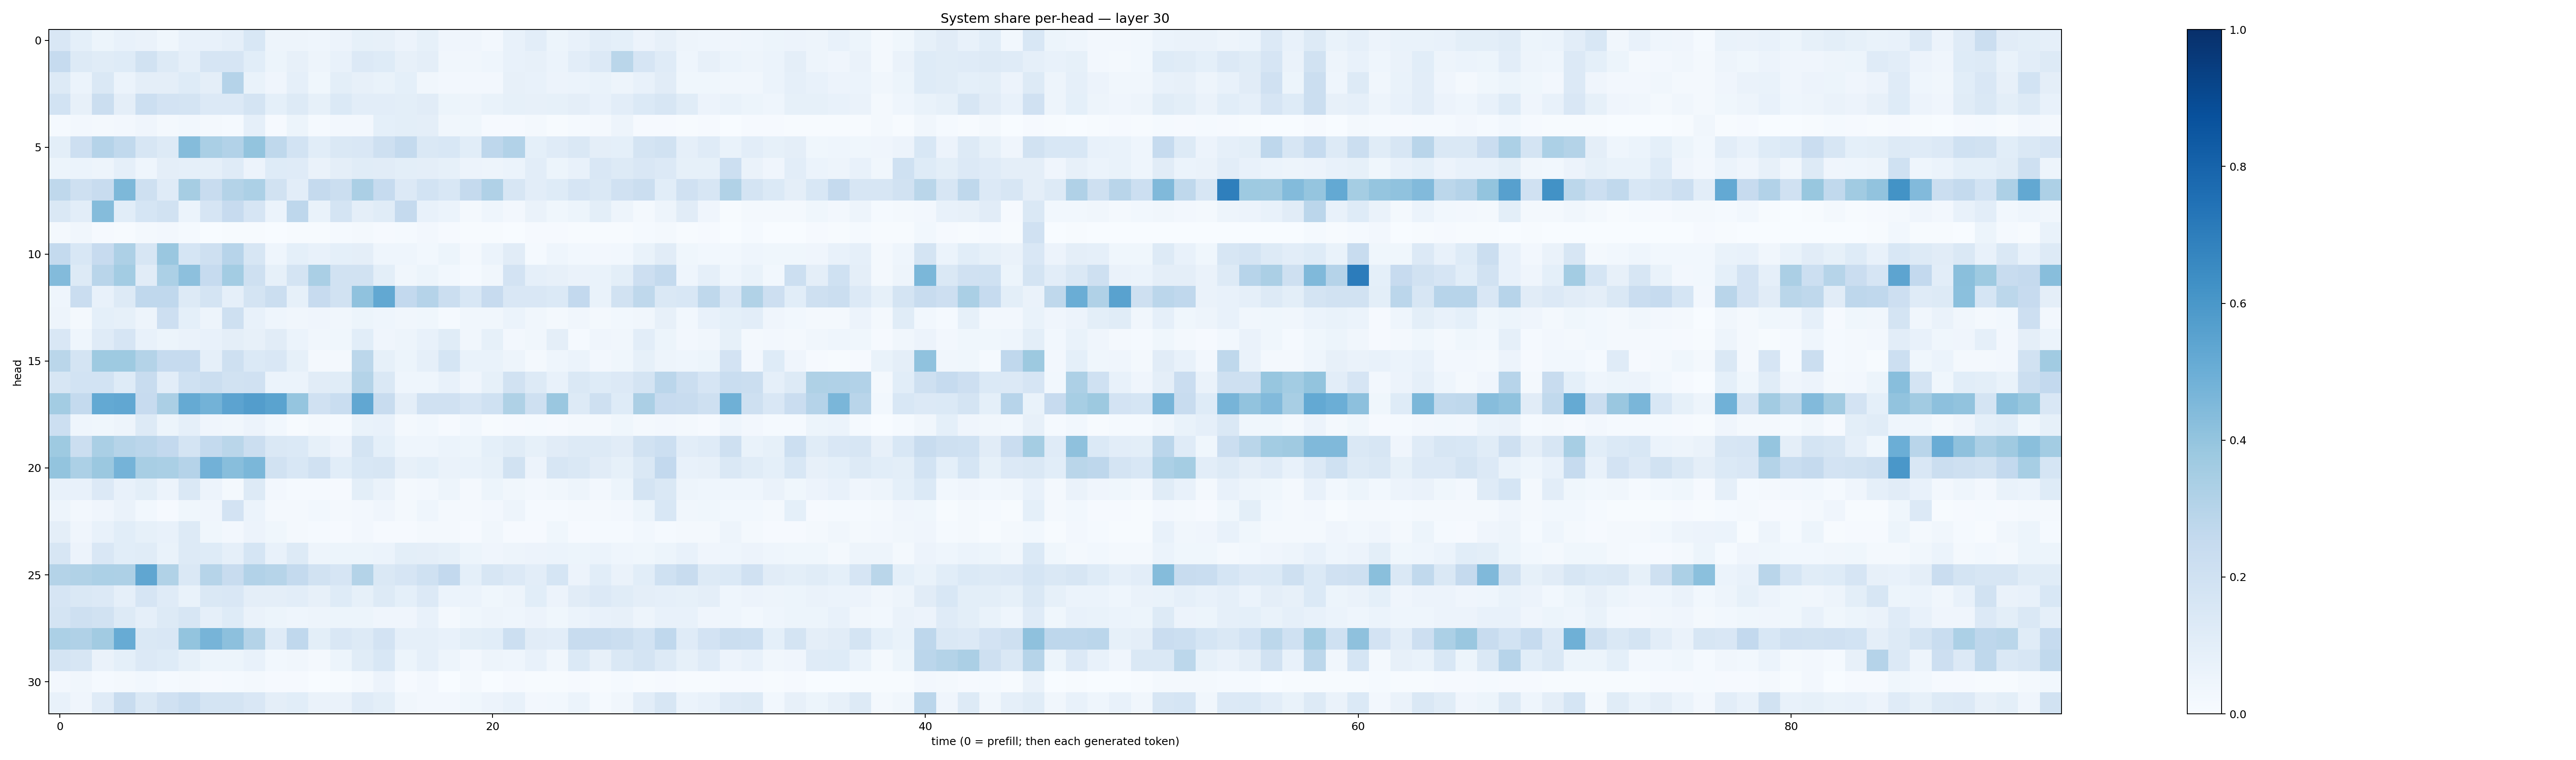

Data behind this chart, as committed beside it:
0.14946456, 0.0916548, 0.053838547, 0.0712423, 0.06459139, 0.036802612, 0.07724104, 0.07336998, 0.08735511, 0.15344742, 0.049762715, 0.048985325, 0.04478063, 0.054717336, 0.08586084, 0.081876844, 0.05852655, 0.08413868, 0.0415871, 0.04171801, 0.026560342, 0.075943634, 0.10490945, 0.05315988
0.249, 0.1283, 0.1147, 0.1223, 0.1896, 0.1285, 0.08924, 0.1647, 0.1668, 0.1088, 0.05437, 0.08194, 0.04833, 0.07425, 0.1356, 0.1236, 0.07931, 0.09646, 0.03504, 0.03155, 0.04419, 0.07592, 0.07875, 0.06079
0.128, 0.06209, 0.1411, 0.06055, 0.09402, 0.09485, 0.1216, 0.09643, 0.3041, 0.06999, 0.03979, 0.08713, 0.03697, 0.09905, 0.08115, 0.06933, 0.09186, 0.03242, 0.02396, 0.02606, 0.02439, 0.07862, 0.07321, 0.05843
0.1873, 0.08146, 0.2207, 0.09712, 0.2169, 0.1832, 0.1783, 0.1356, 0.1329, 0.1741, 0.09025, 0.128, 0.08285, 0.1394, 0.1052, 0.1026, 0.09786, 0.1126, 0.05454, 0.04852, 0.06662, 0.08273, 0.07876, 0.08229
0.01241, 0.02462, 0.02279, 0.02422, 0.04164, 0.0213, 0.02807, 0.02197, 0.0129, 0.08918, 0.01071, 0.05121, 0.01517, 0.0273, 0.02542, 0.09009, 0.09853, 0.09456, 0.03417, 0.03886, 0.0104, 0.01036, 0.0217, 0.007079
0.1004, 0.2128, 0.3036, 0.2639, 0.1619, 0.1309, 0.4358, 0.3368, 0.31, 0.4009, 0.2696, 0.1841, 0.1066, 0.1418, 0.152, 0.2069, 0.2561, 0.1432, 0.1526, 0.1078, 0.2757, 0.3114, 0.09126, 0.1173
0.05156, 0.05948, 0.04711, 0.08837, 0.04539, 0.09643, 0.08898, 0.08942, 0.1209, 0.05737, 0.1239, 0.1172, 0.06525, 0.09594, 0.1166, 0.1129, 0.09915, 0.09417, 0.08302, 0.05537, 0.04911, 0.05999, 0.1032, 0.05297
0.2706, 0.2088, 0.2401, 0.4557, 0.2064, 0.1192, 0.3484, 0.2402, 0.3064, 0.3299, 0.1887, 0.1049, 0.2508, 0.2221, 0.3342, 0.2465, 0.1331, 0.1837, 0.1537, 0.2527, 0.3174, 0.1588, 0.1027, 0.124
0.1433, 0.1054, 0.4341, 0.1064, 0.171, 0.1876, 0.05891, 0.1651, 0.2426, 0.1654, 0.05861, 0.2745, 0.06828, 0.1735, 0.09561, 0.1133, 0.2526, 0.07188, 0.06086, 0.02297, 0.04568, 0.02406, 0.06458, 0.03795
0.02192, 0.03217, 0.009461, 0.006026, 0.01631, 0.02554, 0.01448, 0.002971, 0.006097, 0.004313, 0.003855, 0.007655, 0.004943, 0.01178, 0.0208, 0.01114, 0.01504, 0.02386, 0.01156, 0.0067, 0.005221, 0.002411, 0.009922, 0.008262
0.254, 0.1559, 0.2447, 0.3255, 0.1625, 0.3834, 0.1682, 0.2072, 0.2959, 0.1573, 0.046, 0.09055, 0.07207, 0.09025, 0.09443, 0.04356, 0.04547, 0.02869, 0.05462, 0.02195, 0.06145, 0.1119, 0.01379, 0.0453
0.4412, 0.1265, 0.2899, 0.358, 0.1122, 0.3291, 0.417, 0.2474, 0.3592, 0.2065, 0.08452, 0.1792, 0.3382, 0.1922, 0.1888, 0.1004, 0.03233, 0.0513, 0.02851, 0.0153, 0.03277, 0.1822, 0.08602, 0.07958
0.04461, 0.2299, 0.07694, 0.1288, 0.2694, 0.2688, 0.1253, 0.1744, 0.08862, 0.1772, 0.223, 0.08216, 0.2448, 0.1887, 0.4089, 0.5238, 0.2588, 0.3017, 0.2229, 0.1546, 0.2429, 0.151, 0.1499, 0.1398
0.04763, 0.01727, 0.09187, 0.08327, 0.04974, 0.2126, 0.09068, 0.0489, 0.2043, 0.07159, 0.04416, 0.03429, 0.04074, 0.03173, 0.05166, 0.04591, 0.03444, 0.0358, 0.0132, 0.0315, 0.03402, 0.05967, 0.03488, 0.01953
0.1513, 0.04489, 0.1194, 0.165, 0.07544, 0.05154, 0.06546, 0.07414, 0.09388, 0.08176, 0.1106, 0.06239, 0.03156, 0.03648, 0.1083, 0.04017, 0.04834, 0.07601, 0.1161, 0.03423, 0.08456, 0.02707, 0.03451, 0.09692
0.288, 0.1752, 0.3719, 0.3716, 0.3063, 0.2483, 0.2471, 0.08811, 0.2104, 0.139, 0.1485, 0.08387, 0.01594, 0.01734, 0.2785, 0.08303, 0.05295, 0.08754, 0.1705, 0.06886, 0.06834, 0.04955, 0.01758, 0.0431
0.1572, 0.1867, 0.186, 0.1248, 0.2415, 0.1038, 0.2021, 0.2216, 0.1884, 0.1961, 0.06018, 0.06075, 0.1099, 0.1156, 0.3075, 0.1408, 0.0467, 0.044, 0.07373, 0.03952, 0.08582, 0.1916, 0.1256, 0.07416
0.3567, 0.2562, 0.5219, 0.5307, 0.2437, 0.3351, 0.5162, 0.4791, 0.543, 0.5706, 0.5484, 0.3969, 0.1967, 0.2318, 0.531, 0.2401, 0.09483, 0.1979, 0.1962, 0.1665, 0.201, 0.3207, 0.2087, 0.3844
0.2149, 0.04561, 0.03628, 0.0485, 0.131, 0.05451, 0.0869, 0.04271, 0.03326, 0.05608, 0.03009, 0.007593, 0.02009, 0.01533, 0.06929, 0.0717, 0.01611, 0.03022, 0.009354, 0.02925, 0.007341, 0.01005, 0.0142, 0.008147
0.3732, 0.2241, 0.3394, 0.2991, 0.2827, 0.2608, 0.1726, 0.2555, 0.2874, 0.219, 0.1464, 0.1378, 0.08544, 0.05655, 0.1724, 0.09263, 0.04542, 0.04384, 0.06152, 0.05296, 0.09026, 0.1155, 0.08429, 0.1111
0.4002, 0.3302, 0.3822, 0.4738, 0.3414, 0.3379, 0.3017, 0.4842, 0.4277, 0.4581, 0.1924, 0.1552, 0.1958, 0.1086, 0.1525, 0.1599, 0.07837, 0.0923, 0.06582, 0.0697, 0.08381, 0.1923, 0.0576, 0.163
0.07336, 0.07701, 0.1337, 0.0721, 0.09776, 0.05838, 0.1422, 0.05629, 0.02324, 0.1322, 0.02679, 0.0133, 0.01548, 0.01058, 0.09795, 0.06284, 0.017, 0.02714, 0.04904, 0.02062, 0.05379, 0.03477, 0.02383, 0.03138
0.04818, 0.02494, 0.04064, 0.06629, 0.02949, 0.009134, 0.03876, 0.04002, 0.1826, 0.05876, 0.02036, 0.02252, 0.03029, 0.01771, 0.0267, 0.03976, 0.02273, 0.04523, 0.01692, 0.02325, 0.02394, 0.04954, 0.01309, 0.01292
0.09714, 0.04089, 0.07447, 0.1058, 0.08584, 0.07327, 0.1314, 0.03843, 0.02533, 0.05802, 0.03693, 0.02191, 0.01177, 0.009745, 0.02647, 0.008729, 0.01124, 0.01793, 0.01962, 0.01172, 0.03283, 0.008456, 0.008412, 0.03693
0.1574, 0.05567, 0.1498, 0.1059, 0.1144, 0.06796, 0.1289, 0.1235, 0.08792, 0.1706, 0.07521, 0.1313, 0.04909, 0.05419, 0.05349, 0.06101, 0.09829, 0.09471, 0.0821, 0.05419, 0.0395, 0.0498, 0.05565, 0.06017
0.3058, 0.3145, 0.3289, 0.3256, 0.5335, 0.3148, 0.1466, 0.297, 0.2406, 0.3117, 0.2974, 0.2552, 0.19, 0.1661, 0.306, 0.1484, 0.1674, 0.2017, 0.261, 0.09336, 0.1607, 0.1356, 0.1035, 0.1686
0.1671, 0.1472, 0.1329, 0.08724, 0.165, 0.1174, 0.06792, 0.1444, 0.1487, 0.09434, 0.0962, 0.1036, 0.07816, 0.1234, 0.08535, 0.1273, 0.09234, 0.1348, 0.06148, 0.0601, 0.03683, 0.05039, 0.1072, 0.05531
0.1741, 0.2064, 0.1943, 0.1326, 0.08643, 0.1263, 0.1605, 0.08645, 0.1226, 0.06518, 0.05329, 0.04516, 0.04842, 0.05189, 0.0545, 0.04006, 0.03935, 0.07103, 0.02295, 0.03551, 0.04972, 0.0458, 0.05744, 0.03812
0.3283, 0.3175, 0.3613, 0.5084, 0.1453, 0.1522, 0.4018, 0.4717, 0.4173, 0.3069, 0.1185, 0.2671, 0.09907, 0.1487, 0.1319, 0.1806, 0.08692, 0.08608, 0.07091, 0.09961, 0.1092, 0.2149, 0.1129, 0.1048
0.1753, 0.1564, 0.06413, 0.09359, 0.1335, 0.1241, 0.08507, 0.0533, 0.05103, 0.07584, 0.03024, 0.03418, 0.01941, 0.05377, 0.1133, 0.1556, 0.05448, 0.08665, 0.04981, 0.02599, 0.04711, 0.04485, 0.07287, 0.03473
0.02509, 0.03209, 0.0149, 0.01803, 0.0312, 0.01445, 0.01662, 0.008826, 0.0125, 0.02289, 0.009818, 0.009883, 0.002963, 0.006025, 0.02, 0.05702, 0.008765, 0.02472, 0.003766, 0.01699, 0.002879, 0.007867, 0.00667, 0.006116
0.07588, 0.0428, 0.1193, 0.2369, 0.1426, 0.1965, 0.2339, 0.1785, 0.1781, 0.151, 0.09526, 0.106, 0.0637, 0.06537, 0.1174, 0.1003, 0.03376, 0.02404, 0.02725, 0.03872, 0.05852, 0.07353, 0.02467, 0.02746
